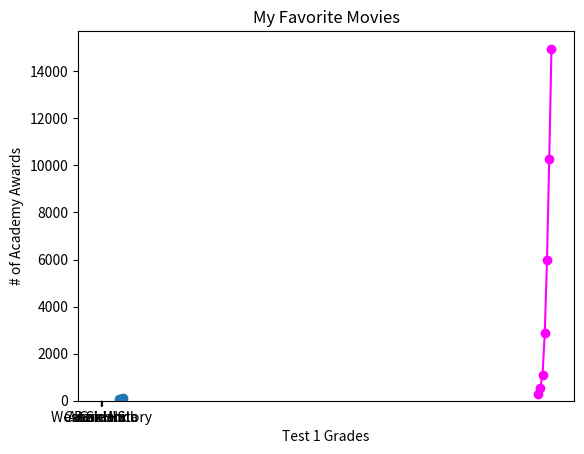

Reproduce this figure in Python. (Note: this script raises an exception after producing the figure.)
# -*- coding: utf-8 -*-
"""
Created on Mon Nov 15 19:10:06 2021

@author: Alejandro Herrera
Data Science from scratch: Frist Principles eith Python- 
By Joel Grus
Chapters 3 & 4
"""
## CHAPTER 3: Visualizing Data
from matplotlib import pyplot as plt
import pandas as pd
years = [1950, 1960, 1970, 1980, 1990, 2000, 2010]
gdp = [300.2, 543.3, 1075.9, 2862.5, 5979.5, 10289.7, 14958.3]

#create a line chart, years in x-axis, gdp in y-axis
plt.plot(years, gdp, color ='magenta', marker ='o', linestyle= 'solid')

# Add title:
plt.title("Nominal GDP")

# Add label to the y-axis
plt.ylabel('Billion od $')
plt.show()

#SCATTERPLOT:

test_1_grades = [ 99, 90, 85, 97, 80]
test_2_grades = [100, 85, 60, 90, 70]

plt.scatter (test_1_grades, test_2_grades)
plt.title('Axes Aren\'t Comparable')
plt.xlabel("Test 1 Grades")
plt.ylabel("Test 2 Grade")
plt.show()

#BARCHARTS:
movies = ["Annie Hall", "Ben-Hur", "Casablanca", "Gandhi", "West Side Story"]
num_oscars = [5, 11, 3, 8, 10]

#plot bars with left x-coordinates [0, 1, 2, 3, 4] Heights[num_oscar]
plt.bar(range(len(movies)), num_oscars)

plt.title("My Favorite Movies")                          # add a title 
plt.ylabel("# of Academy Awards")                  # label they y-axis

#label x-axis with movie names at bar centers
plt.xticks(range(len(movies)), movies)
plt.show()

#Visually exploring how values are distributed:

from collections import Counter
grades = [83, 95, 91, 87,70, 0, 85, 82, 100, 67, 73, 77, 0]

#Bucket grades by dectile, but put 100 in with the 90s
histogram = Counter(min(grades // 10 * 10, 90) for grade in grades)

plt.bar([x + 5 for x in histogram.key()],       # Shift bars right by 5
        histogram.values(),                     # Give each bar its correct height
        10,                                     # Give each bar a width of 10
        edgecolor = (0, 0, 0))                  # Black edges for each bar

plt.axis([-5, 105, 0, 5])                       # x-axis from -5 to 105,
                                                # y-axis from 0 to 5 

plt.xticks([10 * i for i in range(11)])         # x-axis labels at 0 to 100
plt.xlabel("Dectile")
plt.ylabel("# of Student")
plt.title("Distribution of Exam 1 Grades")
plt.show()


# When creating bar charts it is considered especially bad form for your
# y-axis not to start at 0
mentions = [500, 505]
years = [2017, 2018]

plt.bar(years, mentions, 0.8)
plt.xticks(years)
plt.ylabel("# of times I heard someone say 'data science'")

# if you don't do this, matplotlib will label the axis 0, 1
# and then add a +2.013e3 off in the corner
plt.ticklabel(useOffdet=False)

#misleading y-axis only shows the part above 500
plt.axis([2016.5, 2018.5, 499, 506])
plt.title("Look at the 'Huge' Increase!")
plt.show()

#LINE CHARTS:
variance = [1, 2, 4, 16, 32, 64, 128, 256]
bias_squared = [256, 128, 64, 32, 16, 4, 2,1]
total_error = [x + y for x, y in zip(variance, bias_squared)]
xs = [i for i, _ in enumerate(variance)]

# We can make multiple calls to plt.plot
# to show multiple series on the same chart
plt.plot(xs, variance,  'g-', label='variance')           #green solid line
plt.plot(xs, bias_squared,  'r-.', label='bias^2')        #red dot-dashed line
plt.plot(xs, variance,  'b:', label='total error')        #blue dotted line

# Because we've assigned labels to each series,
# we can get a legend for free (loc=9 means "top center")

plt.legend(loc=9)
plt.xlabel("model complexity")
plt.xticks([])
plt.title("The Bias-Variance Tradeoff")
plt.show()

#SCATTERPLOTS:
#Scatterplot-right choice for visualizing the relationship between two paired sets of data
#The relationship between number of friends your user have and number of
# minutes the spend on the site every day

friends = [ 70, 65, 72, 63, 71, 64, 60, 64, 67]
minutes = [ 175, 170, 205, 120, 220, 130, 105, 145, 190]
labels = ['a', 'b', 'c', 'd', 'e', 'f', 'g', 'h', 'i']

plt.scatter(friends, minutes)

#label each point
for label, friend_count, minute_count in zip(labels, friends, minutes):
    plt.annotate(label,
                 xy=(friend_count, minute_count),               # Put the label with its point
                 xytext=(5, -5),                                # but slightly offset
                 textcoords='offset points')

plt.title("Daily Minutes vs. Number of friends")
plt.xlabel("# of friends")
plt.ylabel("daily minutes spent on the site")
plt.show()

test_1_grades = [99, 90, 85, 97, 80]
test_2_grades = [100, 85, 60, 90, 70]

plt.scatter(test_1_grades, test_2_grades)
plt.title("Axes Aren't Comparable")
plt.xlabel("Test 1 Grade")
plt.ylabel("Test 2 Grade")
plt.show()